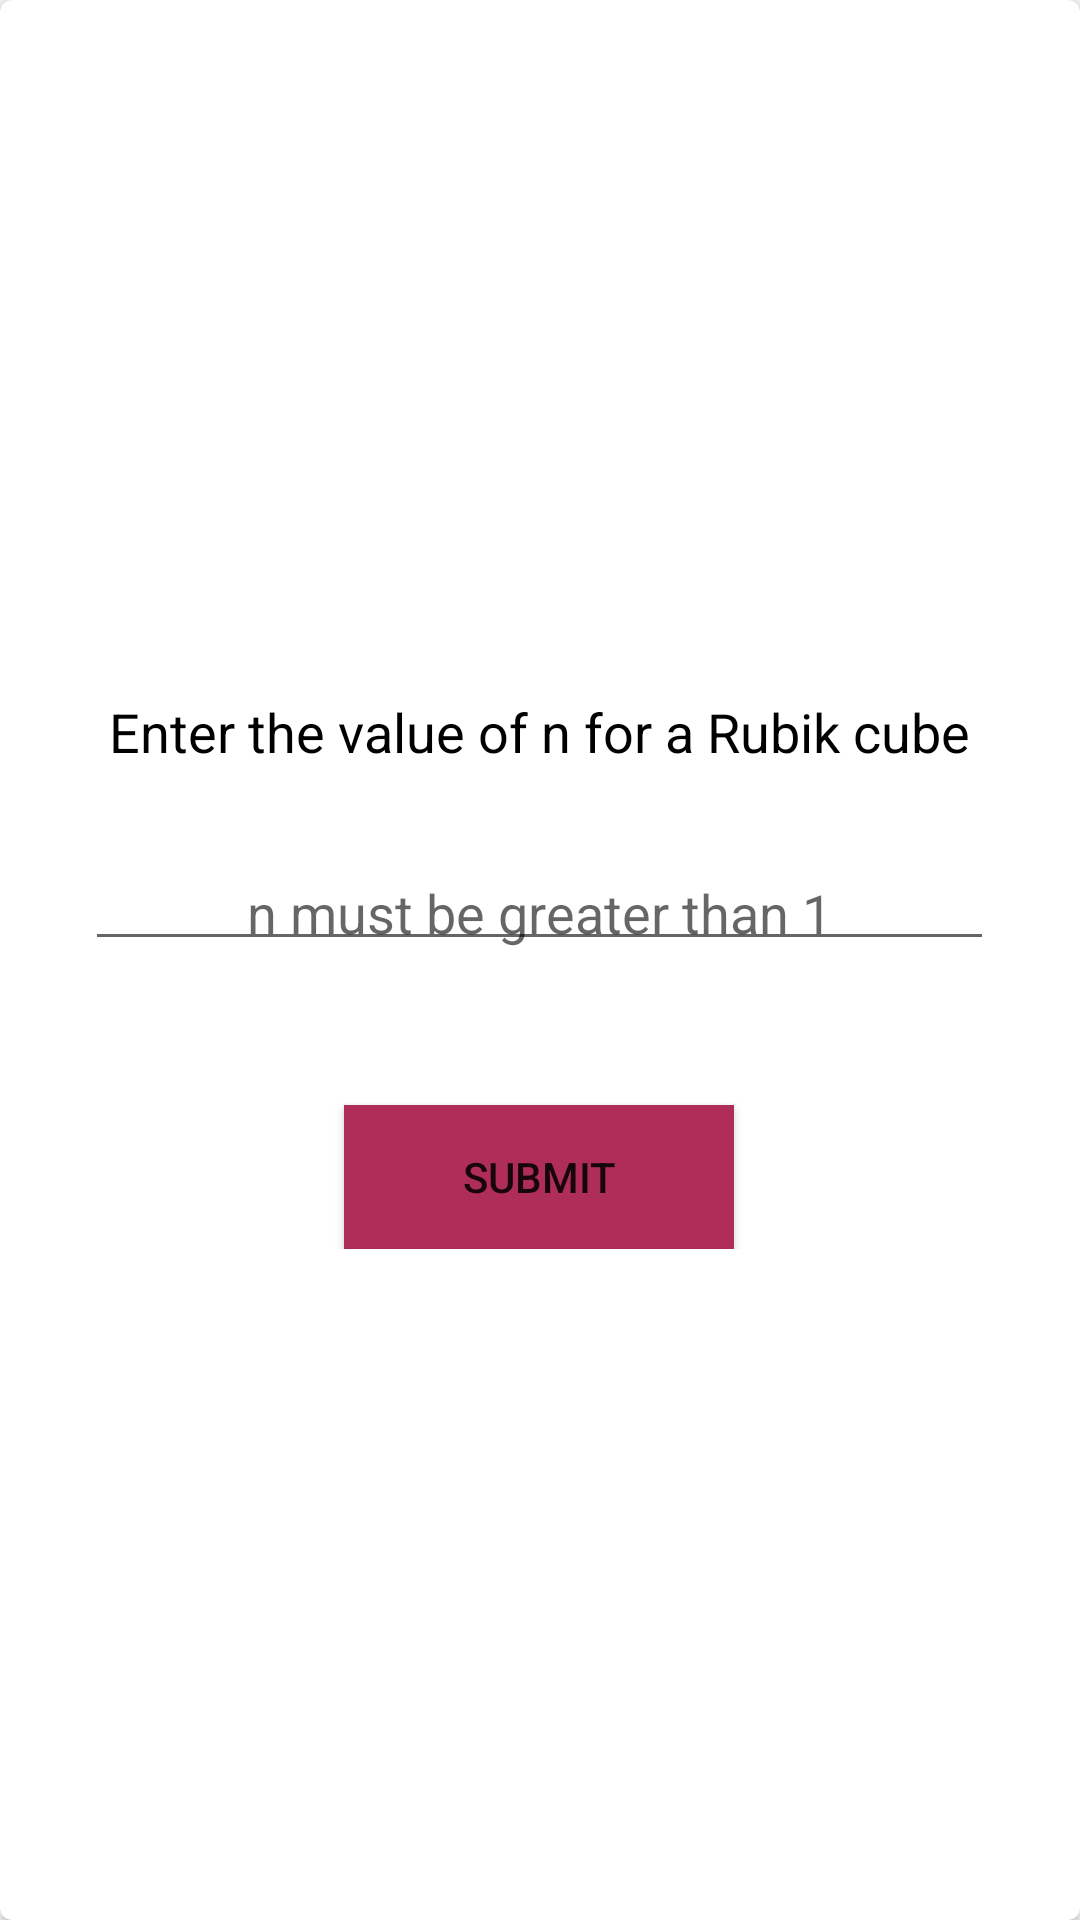

The Android layout XML behind this screen, and the referenced resources:
<!-- AndroidManifest.xml: application theme AppTheme -->
<!-- res/layout/activity_main.xml -->
<?xml version="1.0" encoding="utf-8"?>
<RelativeLayout
    xmlns:android="http://schemas.android.com/apk/res/android"
    xmlns:app="http://schemas.android.com/apk/res-auto"
    xmlns:tools="http://schemas.android.com/tools"
    android:layout_width="match_parent"
    android:layout_height="match_parent"
    app:layout_behavior="@string/appbar_scrolling_view_behavior"
    tools:context="com.dev.ehnyn.rubikmath.MainActivity">

    <android.support.v7.widget.CardView
        xmlns:card_view="http://schemas.android.com/apk/res-auto"
        android:id="@+id/cvForm"
        android:layout_width="match_parent"
        android:layout_height="match_parent"
        android:padding="16dp"
        card_view:cardCornerRadius="4dp"
        android:layout_alignParentTop="true"
        android:layout_centerHorizontal="true">

        <LinearLayout
            android:id="@+id/rl"
            android:layout_width="wrap_content"
            android:layout_height="wrap_content"
            android:orientation="vertical"
            android:layout_gravity="center">

            <TextView
                android:id="@+id/tvTotalCube"
                android:layout_width="wrap_content"
                android:layout_height="wrap_content"
                android:text="@string/totalCubes"
                android:padding="8dp"
                android:layout_gravity="center"
                android:textAppearance="?android:textAppearanceMedium"
                android:textColor="@color/colorBlack"
                tools:layout_editor_absoluteY="0dp"
                tools:layout_editor_absoluteX="0dp" />

            <EditText
                android:id="@+id/etTotal"
                android:layout_height="wrap_content"
                android:layout_width="match_parent"
                android:inputType="number"
                android:textAlignment="center"
                android:padding="4dp"
                android:layout_marginTop="24dp"
                android:hint="@string/condition"
                tools:layout_editor_absoluteY="0dp"
                tools:layout_editor_absoluteX="16dp" />

            <Button
                android:id="@+id/submit"
                android:layout_width="130dp"
                android:layout_height="wrap_content"
                android:background="@color/colorMagenta"
                android:text="@string/submit"
                android:layout_gravity="center"
                android:padding="4dp"
                android:layout_marginTop="48dp"
                android:textAlignment="center" />

        </LinearLayout>
    </android.support.v7.widget.CardView>
</RelativeLayout>
<!-- resources referenced by this layout -->
<resources>
  <color name="colorBlack">#000000</color>
  <color name="colorMagenta">#ae2d59</color>
  <string name="condition"> n must be greater than 1</string>
  <string name="submit">Submit</string>
  <string name="totalCubes">Enter the value of n for a Rubik cube</string>
  <style name="AppTheme" parent="Theme.AppCompat.Light.DarkActionBar">
          
          <item name="colorPrimary">@color/colorMagenta</item>
          <item name="colorPrimaryDark">@color/colorMagenta2</item>
          <item name="colorAccent">@color/colorAccent</item>
      </style>
  <color name="colorMagenta2">#791f3e</color>
  <color name="colorAccent">#FF4081</color>
</resources>
